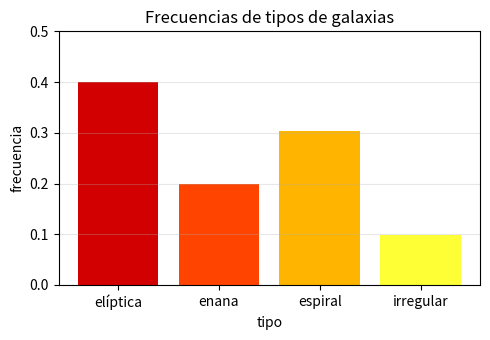

Write the Python code that produced this figure.
import numpy as np
import matplotlib.pyplot as plt

"""
Generación de tipos de galaxias con probabilidades dadas.

Se utilizan cuatro tipos: elíptica, espiral, enana e irregular con
probabilidades 0.4, 0.3, 0.2 y 0.1 respectivamente.  Se genera una muestra
de tamaño grande para estimar las frecuencias y se grafica un histograma
de barras con dichas frecuencias.
"""

# Función que devuelve un arreglo de tipos de galaxias según las probabilidades
def generar_tipos(n: int = 20000, semilla: int = 42) -> np.ndarray:
    np.random.seed(semilla)
    # Números aleatorios uniformes en [0,1)
    u = np.random.random(n)
    # Umbrales acumulativos
    umbrales = [0.4, 0.7, 0.9, 1.0]
    tipos = np.empty(n, dtype=object)
    for i, x in enumerate(u):
        if x < umbrales[0]:
            tipos[i] = 'elíptica'
        elif x < umbrales[1]:
            tipos[i] = 'espiral'
        elif x < umbrales[2]:
            tipos[i] = 'enana'
        else:
            tipos[i] = 'irregular'
    return tipos


if __name__ == "__main__":
    # Generar muestra de tipos
    tipos = generar_tipos()
    # Calcular frecuencias
    categorias, counts = np.unique(tipos, return_counts=True)
    freqs = counts / counts.sum()
    print("Frecuencias relativas:")
    for c, f in zip(categorias, freqs):
        print(f"{c}: {f:.4f}")
    # Paleta de colores caliente
    cmap = plt.get_cmap('hot')
    colores = cmap(np.linspace(0.3, 0.8, len(categorias)))
    # Gráfico de barras
    plt.figure(figsize=(5,3.5))
    plt.bar(categorias, freqs, color=colores)
    plt.ylim(0, 0.5)
    plt.title("Frecuencias de tipos de galaxias")
    plt.xlabel("tipo")
    plt.ylabel("frecuencia")
    plt.grid(axis='y', alpha=0.3)
    plt.yticks(np.linspace(0, 0.5, 6))
    plt.tight_layout()
    plt.savefig("./ej_22.png", dpi=200)
    plt.close()
